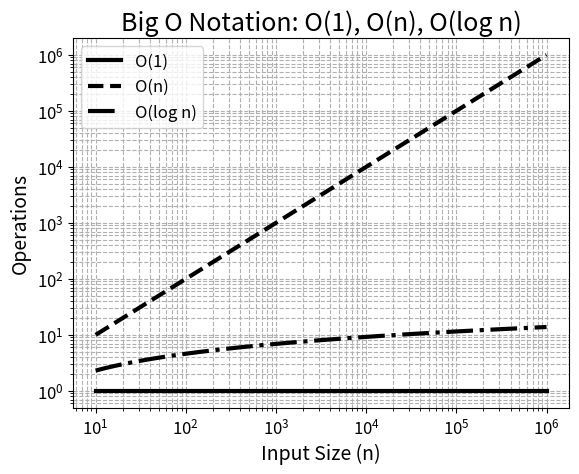

The matplotlib source for this figure:
import matplotlib.pyplot as plt
import numpy as np

# Generate a larger array of input sizes (n)
n = np.logspace(1, 6, 500)  # From 10^1 to 10^6

# The time complexity O(1) is a constant
constant_time = np.ones_like(n)

# The time complexity O(n) is linear
linear_time = n

# The time complexity O(log n) is logarithmic
log_time = np.log(n)

# Plot with different line styles for black and white
plt.plot(n, constant_time, label="O(1)", linestyle='-', color='black', linewidth=3)
plt.plot(n, linear_time, label="O(n)", linestyle='--', color='black', linewidth=3)
plt.plot(n, log_time, label="O(log n)", linestyle='-.', color='black', linewidth=3)

# Set x and y axes to logarithmic scale
plt.xscale('log')
plt.yscale('log')

# Set font sizes for title, labels, and legend
plt.title('Big O Notation: O(1), O(n), O(log n)', fontsize=18)
plt.xlabel('Input Size (n)', fontsize=14)
plt.ylabel('Operations', fontsize=14)

# Adjust the font size of the legend
plt.legend(fontsize=12)

# Set the global font size for ticks
plt.xticks(fontsize=12)
plt.yticks(fontsize=12)

# Display the plot
plt.grid(True, which="both", ls="--")  # Use grid lines for better readability
plt.show()
